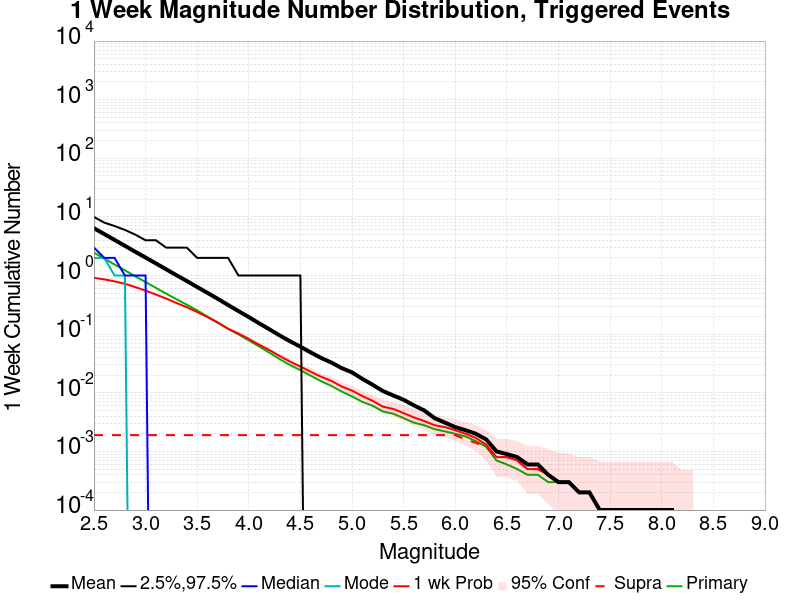

The file beside this chart, header and first rows:
Mag, Mean, 2.5 %ile, 97.5 %ile, Median, Mode, 1 wk Probability, 1 wk Supra-Seis Prob, Primary Aftershocks Mean
2.5, 6.421, 0.0, 10.0, 3.0, 2.0, 0.9153, 0.0019, 2.455
2.6, 5.103, 0.0, 8.0, 2.0, 2.0, 0.8616, 0.0019, 1.953
2.7, 4.053, 0.0, 7.0, 2.0, 1.0, 0.7959, 0.0019, 1.543
2.8, 3.216, 0.0, 6.0, 1.0, 1.0, 0.7235, 0.0019, 1.23
2.9, 2.546, 0.0, 5.0, 1.0, 0.0, 0.6363, 0.0019, 0.9726
3.0, 2.03, 0.0, 4.0, 1.0, 0.0, 0.5529, 0.0019, 0.7738
3.1, 1.611, 0.0, 4.0, 0.0, 0.0, 0.4748, 0.0019, 0.6175
3.2, 1.278, 0.0, 3.0, 0.0, 0.0, 0.4051, 0.0019, 0.4911
3.3, 1.012, 0.0, 3.0, 0.0, 0.0, 0.3401, 0.0019, 0.3938
3.4, 0.807, 0.0, 3.0, 0.0, 0.0, 0.2876, 0.0019, 0.3183
3.5, 0.6373, 0.0, 2.0, 0.0, 0.0, 0.2391, 0.0019, 0.2543
3.6, 0.5065, 0.0, 2.0, 0.0, 0.0, 0.1953, 0.0019, 0.1999
3.7, 0.4003, 0.0, 2.0, 0.0, 0.0, 0.1575, 0.0019, 0.1582
3.8, 0.3142, 0.0, 2.0, 0.0, 0.0, 0.1241, 0.0019, 0.1222
3.9, 0.2478, 0.0, 1.0, 0.0, 0.0, 0.1024, 0.0019, 0.0992
4.0, 0.1959, 0.0, 1.0, 0.0, 0.0, 0.0828, 0.0019, 0.0785
4.1, 0.1535, 0.0, 1.0, 0.0, 0.0, 0.0662, 0.0019, 0.0618
4.2, 0.1211, 0.0, 1.0, 0.0, 0.0, 0.0535, 0.0019, 0.0483
4.3, 0.095, 0.0, 1.0, 0.0, 0.0, 0.0424, 0.0019, 0.0375
4.4, 0.0756, 0.0, 1.0, 0.0, 0.0, 0.034, 0.0019, 0.0297
4.5, 0.0612, 0.0, 1.0, 0.0, 0.0, 0.028, 0.0019, 0.0243
4.6, 0.0488, 0.0, 0.0, 0.0, 0.0, 0.0229, 0.0019, 0.0196
4.7, 0.0394, 0.0, 0.0, 0.0, 0.0, 0.0188, 0.0019, 0.0158
4.8, 0.0328, 0.0, 0.0, 0.0, 0.0, 0.016, 0.0019, 0.0131
4.9, 0.0264, 0.0, 0.0, 0.0, 0.0, 0.0128, 0.0019, 0.0105
5.0, 0.0223, 0.0, 0.0, 0.0, 0.0, 0.0109, 0.0019, 0.0087
5.1, 0.0173, 0.0, 0.0, 0.0, 0.0, 0.0088, 0.0019, 0.007
5.2, 0.0137, 0.0, 0.0, 0.0, 0.0, 0.0073, 0.0019, 0.006
5.3, 0.0107, 0.0, 0.0, 0.0, 0.0, 0.0058, 0.0019, 0.0048
5.4, 0.009, 0.0, 0.0, 0.0, 0.0, 0.0053, 0.0019, 0.0044
5.5, 0.0076, 0.0, 0.0, 0.0, 0.0, 0.0045, 0.0019, 0.0037
5.6, 0.0061, 0.0, 0.0, 0.0, 0.0, 0.0038, 0.0019, 0.0031
5.7, 0.005, 0.0, 0.0, 0.0, 0.0, 0.0033, 0.0019, 0.0028
5.8, 0.0037, 0.0, 0.0, 0.0, 0.0, 0.0028, 0.0019, 0.0024
5.9, 0.0031, 0.0, 0.0, 0.0, 0.0, 0.0026, 0.0019, 0.0022
6.0, 0.0026, 0.0, 0.0, 0.0, 0.0, 0.0023, 0.0019, 0.002
6.1, 0.0023, 0.0, 0.0, 0.0, 0.0, 0.002, 0.0016, 0.0018
6.2, 0.002, 0.0, 0.0, 0.0, 0.0, 0.0017, 0.0014, 0.0015
6.3, 0.0016, 0.0, 0.0, 0.0, 0.0, 0.0013, 0.0012, 0.0012
6.4, 0.001, 0.0, 0.0, 0.0, 0.0, 8.0E-4, 8.0E-4, 7.0E-4
6.5, 9.0E-4, 0.0, 0.0, 0.0, 0.0, 8.0E-4, 8.0E-4, 6.0E-4
6.6, 8.0E-4, 0.0, 0.0, 0.0, 0.0, 7.0E-4, 7.0E-4, 5.0E-4
6.7, 6.0E-4, 0.0, 0.0, 0.0, 0.0, 5.0E-4, 5.0E-4, 4.0E-4
6.8, 6.0E-4, 0.0, 0.0, 0.0, 0.0, 5.0E-4, 5.0E-4, 4.0E-4
6.9, 4.0E-4, 0.0, 0.0, 0.0, 0.0, 4.0E-4, 4.0E-4, 3.0E-4
7.0, 3.0E-4, 0.0, 0.0, 0.0, 0.0, 3.0E-4, 3.0E-4, 3.0E-4
7.1, 3.0E-4, 0.0, 0.0, 0.0, 0.0, 3.0E-4, 3.0E-4, 3.0E-4
7.2, 2.0E-4, 0.0, 0.0, 0.0, 0.0, 2.0E-4, 2.0E-4, 2.0E-4
7.3, 2.0E-4, 0.0, 0.0, 0.0, 0.0, 2.0E-4, 2.0E-4, 2.0E-4
7.4, 1.0E-4, 0.0, 0.0, 0.0, 0.0, 1.0E-4, 1.0E-4, 1.0E-4
7.5, 1.0E-4, 0.0, 0.0, 0.0, 0.0, 1.0E-4, 1.0E-4, 1.0E-4
7.6, 1.0E-4, 0.0, 0.0, 0.0, 0.0, 1.0E-4, 1.0E-4, 1.0E-4
7.7, 1.0E-4, 0.0, 0.0, 0.0, 0.0, 1.0E-4, 1.0E-4, 1.0E-4
7.8, 1.0E-4, 0.0, 0.0, 0.0, 0.0, 1.0E-4, 1.0E-4, 1.0E-4
7.9, 1.0E-4, 0.0, 0.0, 0.0, 0.0, 1.0E-4, 1.0E-4, 1.0E-4
8.0, 1.0E-4, 0.0, 0.0, 0.0, 0.0, 1.0E-4, 1.0E-4, 1.0E-4
8.1, 1.0E-4, 0.0, 0.0, 0.0, 0.0, 1.0E-4, 1.0E-4, 1.0E-4
8.2, 0.0, 0.0, 0.0, 0.0, 0.0, 0.0, 0.0, 0.0
8.3, 0.0, 0.0, 0.0, 0.0, 0.0, 0.0, 0.0, 0.0
8.4, 0.0, 0.0, 0.0, 0.0, 0.0, 0.0, 0.0, 0.0
... 6 more rows
